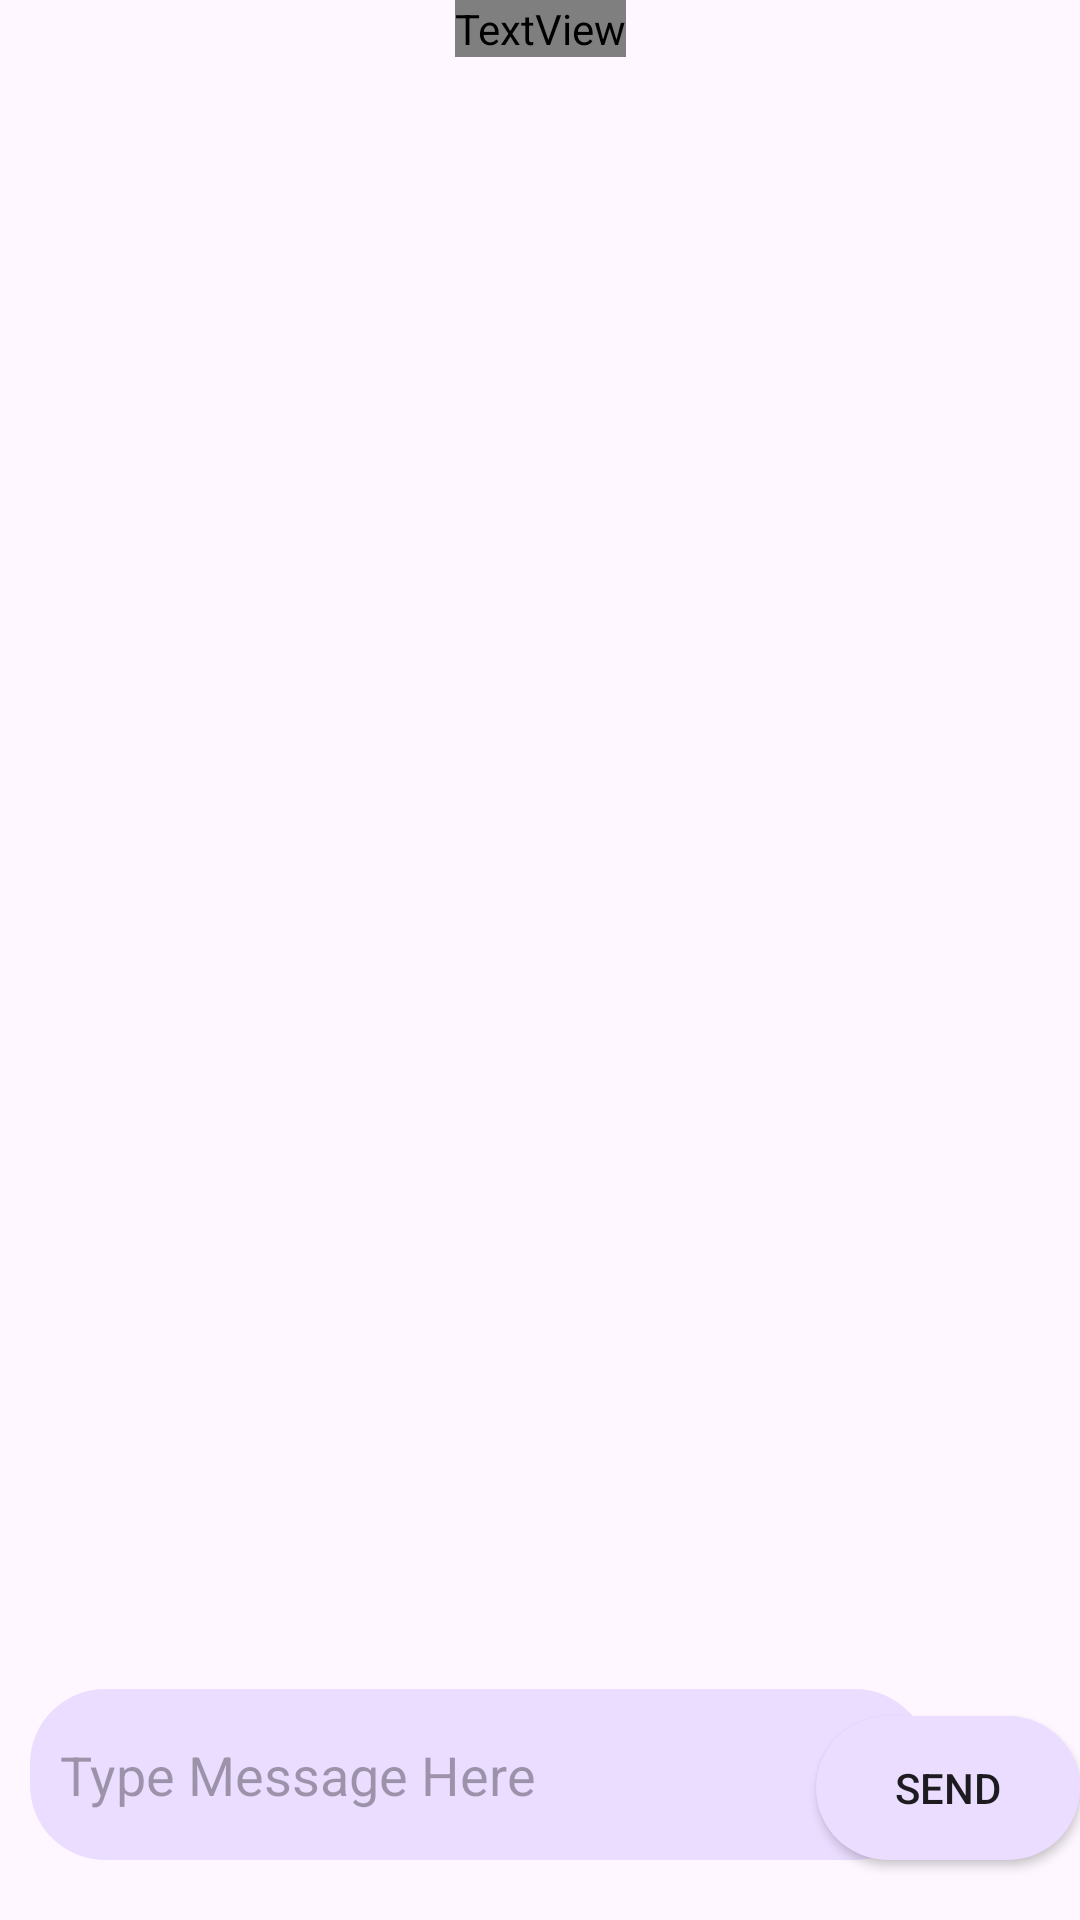

Here is an Android app screen rendered from its layout file. Give the layout XML and the strings, colors and styles it references.
<!-- AndroidManifest.xml: application theme Theme.ChatMessenger -->
<!-- res/layout/activity_main.xml -->
<?xml version="1.0" encoding="utf-8"?>
<androidx.constraintlayout.widget.ConstraintLayout xmlns:android="http://schemas.android.com/apk/res/android"
    xmlns:app="http://schemas.android.com/apk/res-auto"
    xmlns:tools="http://schemas.android.com/tools"
    android:layout_width="match_parent"
    android:layout_height="match_parent"
    tools:context=".MainActivity"
    >

    <TextView
        android:id="@+id/usernametextview"
        android:layout_width="wrap_content"
        android:layout_height="wrap_content"
        app:layout_constraintStart_toStartOf="parent"
        app:layout_constraintEnd_toEndOf="parent"
        android:textSize="30sp"
        android:fontFamily="@font/montserratsemibold"
        android:textColor="?attr/colorOnBackground"
        />

    <androidx.recyclerview.widget.RecyclerView
        android:id="@+id/recyclerview"
        android:layout_width="match_parent"
        android:layout_height="0dp"
        android:layout_margin="10dp"
        android:padding="10dp"
        tools:listitem="@layout/chatrightitem"
        app:layout_constraintBottom_toTopOf="@id/message"
        app:layout_constraintEnd_toEndOf="parent"
        app:layout_constraintStart_toStartOf="parent"
        app:layout_constraintTop_toBottomOf="@id/usernametextview">

    </androidx.recyclerview.widget.RecyclerView>

    <EditText
        android:padding="10dp"
        android:textColor="?attr/colorOnPrimary"
        android:id="@+id/message"
        android:layout_width="300dp"
        android:layout_height="57dp"
        app:layout_constraintBottom_toBottomOf="parent"
        app:layout_constraintStart_toStartOf="parent"
        app:layout_constraintRight_toLeftOf="@id/sendbtn"
        android:layout_marginHorizontal="10dp"
        android:layout_marginBottom="20dp"
        android:layout_alignParentTop="true"
        android:hint="Type Message Here"
        android:inputType="text"
        android:background="@drawable/roundedshape"
        />
    <Button
        android:id="@+id/sendbtn"
        android:layout_width="wrap_content"
        android:layout_height="wrap_content"
        android:background="@drawable/roundedshape"
        android:text="Send"
        app:layout_constraintBottom_toBottomOf="parent"
        app:layout_constraintRight_toRightOf="parent"
        android:layout_marginBottom="20dp"
        />
</androidx.constraintlayout.widget.ConstraintLayout>
<!-- res/layout/chatrightitem.xml (included above) -->
<?xml version="1.0" encoding="utf-8"?>
<RelativeLayout xmlns:android="http://schemas.android.com/apk/res/android"
    xmlns:app="http://schemas.android.com/apk/res-auto"
    android:layout_width="match_parent"
    android:layout_height="wrap_content">

    <RelativeLayout
        android:id="@+id/btnconti"
        android:layout_width="match_parent"
        android:layout_height="wrap_content"
        android:layout_marginStart="7dp"
        android:layout_marginEnd="7dp"
        android:layout_marginBottom="7dp">

        <TextView
            android:id="@+id/show_message"
            android:layout_width="wrap_content"
            android:layout_height="wrap_content"
            android:layout_centerVertical="true"
            android:layout_marginLeft="12dp"
            android:layout_marginTop="12dp"
            android:layout_marginRight="7dp"
            android:layout_alignParentRight="true"
            android:background="@drawable/sendbg"
            android:paddingLeft="7dp"
            android:paddingTop="10dp"
            android:paddingRight="7dp"
            android:paddingBottom="10dp"
            android:text="Solve Your queries with smartbot"
            android:textColor="?attr/colorOnPrimary"
            android:textSize="14sp"
            android:textStyle="bold" />

    </RelativeLayout>
</RelativeLayout>
<!-- resources referenced by this layout -->
<resources>
  <!-- drawable roundedshape (drawable) -->
  <?xml version="1.0" encoding="utf-8"?>
  <shape xmlns:android="http://schemas.android.com/apk/res/android">
   <corners android:radius="25dp"/>
   <solid android:color="?attr/colorPrimaryContainer"/>
  
   </shape>
  <!-- drawable sendbg (drawable) -->
  <?xml version="1.0" encoding="utf-8"?>
  <shape xmlns:android="http://schemas.android.com/apk/res/android"
      android:shape="rectangle">
      <gradient
          android:angle="180"
          android:endColor="?attr/colorPrimary"
          android:startColor="?attr/colorPrimary" />
      <corners
          android:bottomLeftRadius="12dp"
          android:bottomRightRadius="10dp"
          android:topLeftRadius="12dp" />
  </shape>
  <style name="Theme.ChatMessenger" parent="Base.Theme.ChatMessenger" />
  <style name="Base.Theme.ChatMessenger" parent="Theme.Material3.DayNight.NoActionBar">
          
          
      </style>
</resources>
